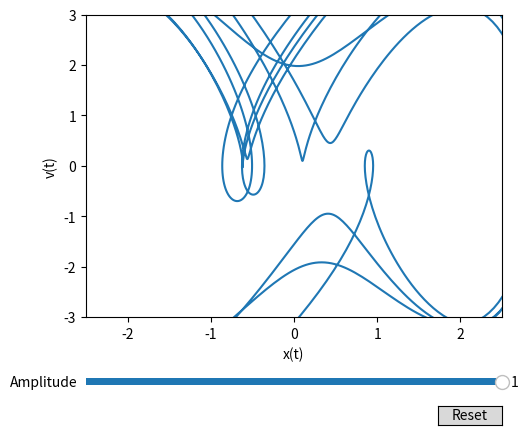

Python code for this plot:
import numpy as np
from scipy.integrate import solve_ivp
from matplotlib.widgets import Button, Slider
import matplotlib.pyplot as plt
from numpy.random import random

colors = [['dodgerblue', 'indigo'], ['orangered', 'sienna'], ['gold', 'olive']]
x_0, v_0 = 0, 0.15
amplitude_0 = 7
t_0 = 8000

a, b = 0, 200
t = np.linspace(a, b, 10000)

def duffing(t, xv, amplitude):
  x, v = xv
  b, a, c, omega = 1, 1, 0.2, 0.213 * 2 * np.pi
  return [v, b * x - a * x**3 - c * v + amplitude * np.cos(omega * t)]

def equilibrium(t, xv):
  x, v = xv
  b, a, c, omega = 1, 1, 0.2, 0.213 * 2 * np.pi
  return [v, b * x - a * x**3 - c * v]

def solve_system(amplitude_value):
  return solve_ivp(duffing, [a, b], [x_0, v_0], t_eval=t, args=(amplitude_value,))

def find_equilibrium(amplitude_value):
  return solve_ivp(equilibrium, [a, b], [x_0, v_0], t_eval=t, args=(amplitude_value,))

def equ_points():
  points = []
  for _ in range(1, 100):
    equ = solve_ivp(equilibrium, [a, b], [x_0 + random(), 20 * v_0 * random()], t_eval=t)
    points.append(equ.y[:, -1])
  return points

points = equ_points()
x_values = [point[0] for point in points]
y_values = [point[1] for point in points]

fig, ax = plt.subplots()
sol = solve_system(amplitude_0)
line, = ax.plot(sol.y[0][t_0:], sol.y[1][t_0:])
ax.set_xlim(-2.5, 2.5)
ax.set_ylim(-3, 3)
ax.set_xlabel('x(t)')
ax.set_ylabel('v(t)')
fig.subplots_adjust(left=0.25, bottom=0.25)

# Horizontal slider to control the amplitude
ax_amplitude = fig.add_axes([0.25, 0.1, 0.65, 0.03])
amplitude_slider = Slider(
  ax=ax_amplitude,
  label='Amplitude',
  valmin=0,
  valmax=1,
  valinit=amplitude_0,)

# The function to be called anytime a slider's value changes
def update(val):
  sol = solve_system(amplitude_slider.val)
  line.set_xdata(sol.y[0][t_0:])
  line.set_ydata(sol.y[1][t_0:])
  fig.canvas.draw_idle()

# register the update function with each slider
amplitude_slider.on_changed(update)

# Create a `matplotlib.widgets.Button` to reset the sliders to initial values.
resetax = fig.add_axes([0.8, 0.025, 0.1, 0.04])
button = Button(resetax, 'Reset', hovercolor='0.975')

def reset(event):
  amplitude_slider.reset()
    
button.on_clicked(reset)
plt.show()
